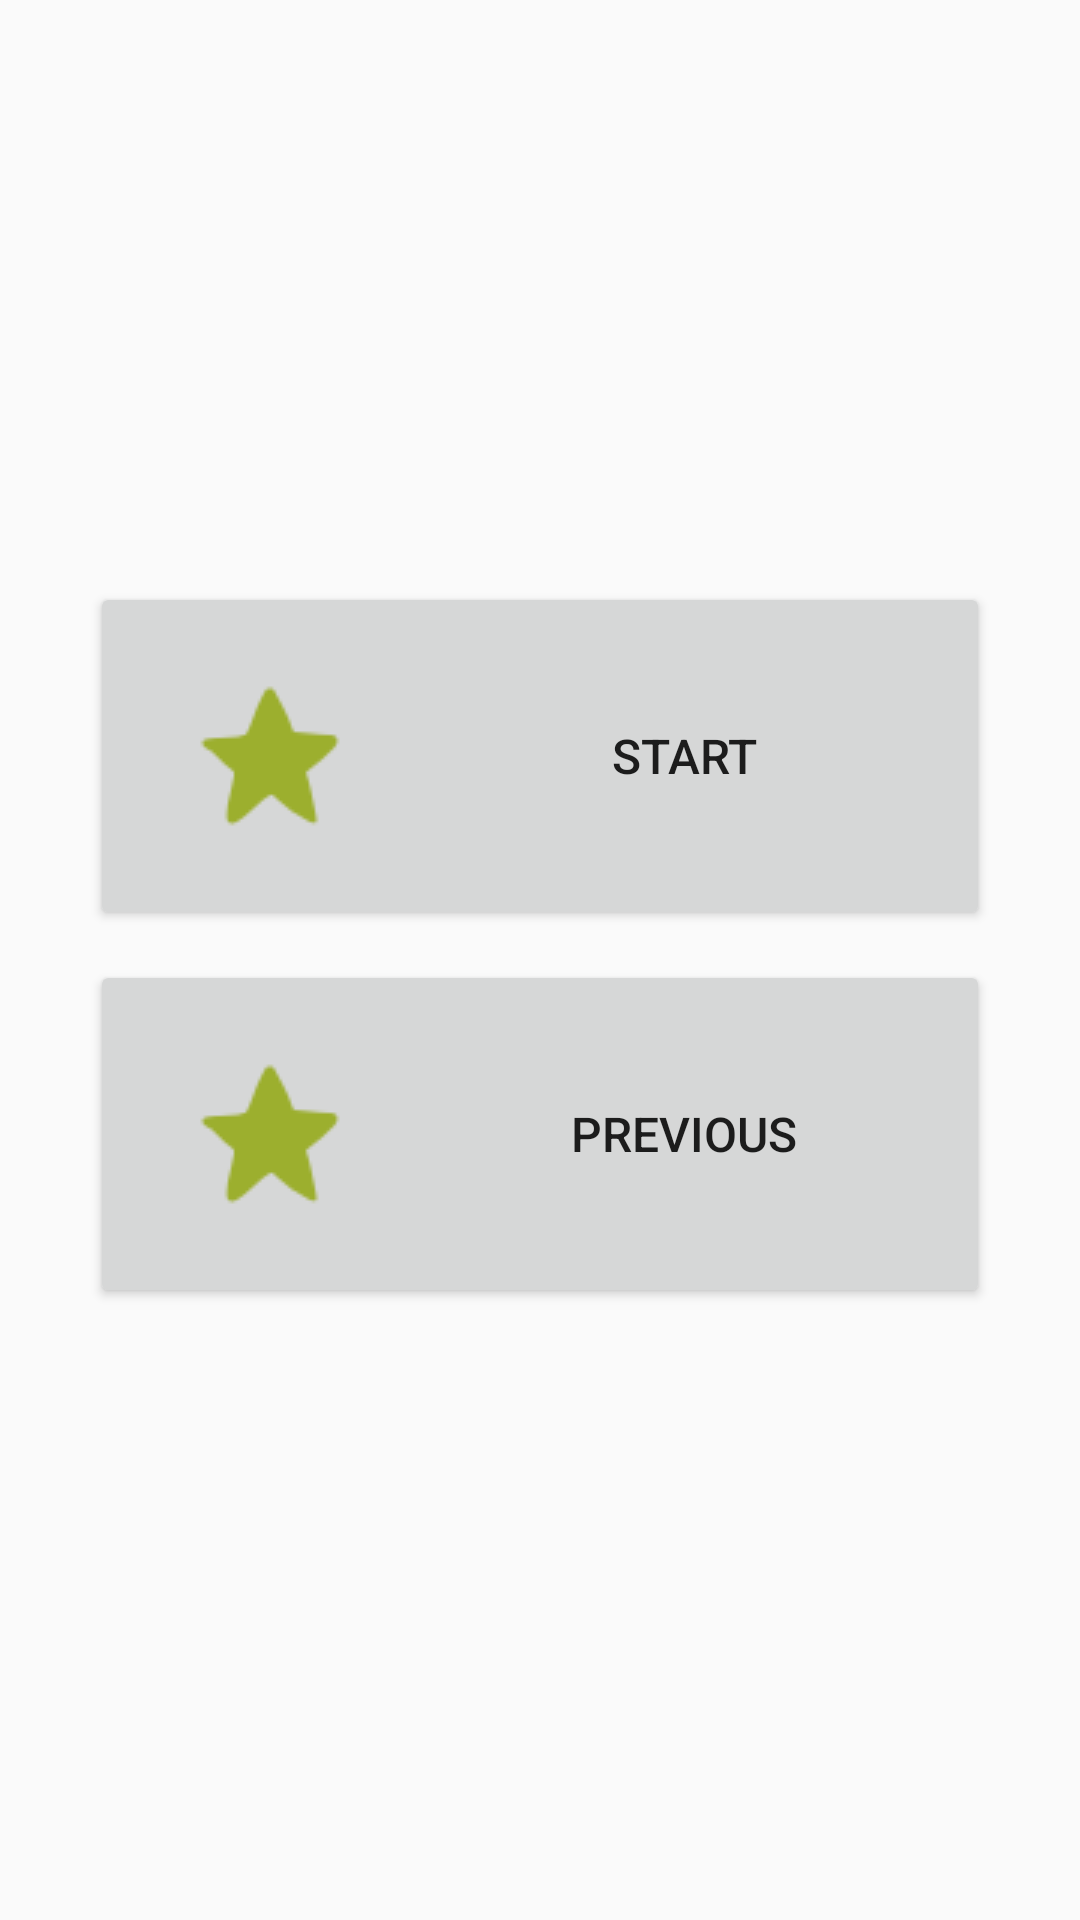

This screen was rendered from an Android layout file. Write that file and the resources it references.
<!-- AndroidManifest.xml: application theme AppTheme -->
<!-- res/layout/fragment_start_game.xml -->
<LinearLayout xmlns:android="http://schemas.android.com/apk/res/android"
    android:orientation="vertical"
    android:layout_width="match_parent"
    android:layout_height="wrap_content"
    android:layout_gravity="center"
    android:gravity="center">

    <include layout="@layout/partial_start_game"/>

    <Button
        android:id="@+id/btn_game_unfinished"
        android:layout_width="match_parent"
        android:layout_height="wrap_content"
        android:layout_marginTop="5dp"
        android:layout_marginBottom="5dp"
        android:layout_marginLeft="30dp"
        android:layout_marginRight="30dp"
        android:text="@string/action_find_game"
        android:textSize="@dimen/text_button_size"
        android:layout_centerVertical="true"
        android:layout_centerHorizontal="true"
        android:onClick="findGame"/>

</LinearLayout>
<!-- res/layout/partial_start_game.xml (included above) -->
<?xml version="1.0" encoding="utf-8"?>
<LinearLayout xmlns:android="http://schemas.android.com/apk/res/android"
    android:layout_width="match_parent"
    android:layout_height="match_parent"
    android:layout_gravity="center"
    android:gravity="center_vertical|center"
    android:background="@drawable/rose"
    android:orientation="vertical">

    <Button
        android:id="@+id/btn_new_easy_game"
        android:layout_width="match_parent"
        android:layout_height="wrap_content"
        android:layout_marginTop="5dp"
        android:layout_marginBottom="5dp"
        android:layout_marginLeft="30dp"
        android:layout_marginRight="30dp"
        android:text="START"
        android:textSize="@dimen/text_button_size"
        android:layout_centerVertical="true"
        android:layout_centerHorizontal="true"
        android:drawableLeft="@drawable/icon_easy"
        android:onClick="startEasyGame" />
    <Button
        android:id="@+id/previous"
        android:layout_width="match_parent"
        android:layout_height="wrap_content"
        android:layout_marginTop="5dp"
        android:layout_marginBottom="5dp"
        android:layout_marginLeft="30dp"
        android:layout_marginRight="30dp"
        android:text="PREVIOUS"
        android:textSize="@dimen/text_button_size"
        android:layout_centerVertical="true"
        android:layout_centerHorizontal="true"
        android:drawableLeft="@drawable/icon_easy"
        />




</LinearLayout>
<!-- resources referenced by this layout -->
<resources>
  <dimen name="text_button_size">16dp</dimen>
  <!-- drawable icon_easy: png bitmap (drawable, 1748 bytes) -->
  <!-- drawable rose: jpg bitmap (mipmap-mdpi, 117884 bytes) -->
  <string name="action_find_game">Finish a game</string>
  <style name="AppTheme" parent="@style/Theme.AppCompat.Light.DarkActionBar">
          
          
      </style>
</resources>
